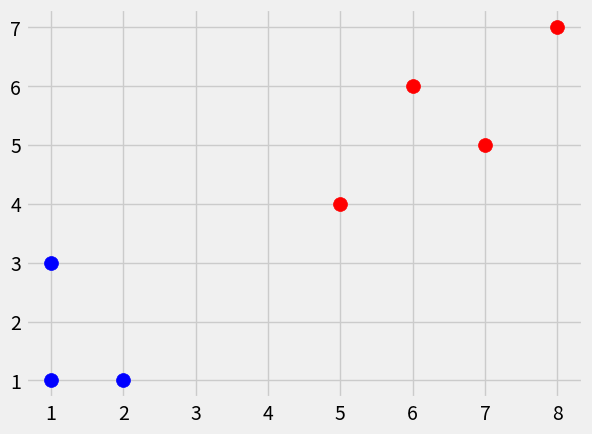

Recreate this plot in Python.
import numpy as np
import matplotlib.pyplot as plt
from matplotlib import style
import warnings
from math import sqrt
from collections import Counter
style.use( 'fivethirtyeight')

# define k nearest neighbors function
def k_nearest_neighbors(data, predict, k = 3):

    if len(data) > k:
        warnings("The dataset is larger than the K parameter. Increase the size of K")

    distance = []

    for group in data:
        for feature in data[group]:
            euclidean_distance = np.linalg.norm(np.array(feature) - np.array(predict))
            distance.append([euclidean_distance, group])

    for i in sorted(distance)[:k]:
        votes = i[1]

    vote_result = Counter(votes).most_common(1)[0][0]

    return vote_result

# Define a dataset: dictionary of 2 variables, 3 data points of 2d coordinates
data = {'b':[[1,1],[2,1],[1,3]], 'r':[[5,4],[7,5],[8,7]]}
new_feature = [6,6]

# Plotting the exisitng points
for i in data:
    for ii in data[i]:
        plt.scatter(ii[0],ii[1],s=100, color = i)

result = k_nearest_neighbors(data, new_feature)

plt.scatter(new_feature[0], new_feature[1], s=100, color = result)
